2-way image classification set "DDSM-Ext Images" from GitHub (chrifer7/dm-challenge); label vocabulary: cancer, no cancer.

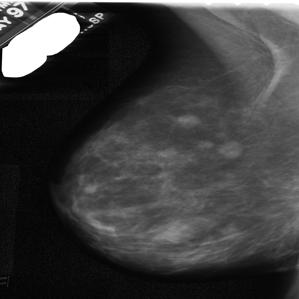
Label: cancer

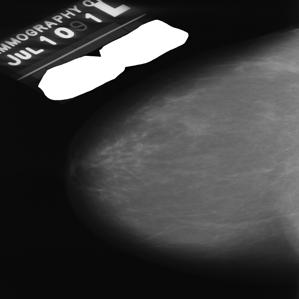
Label: no cancer

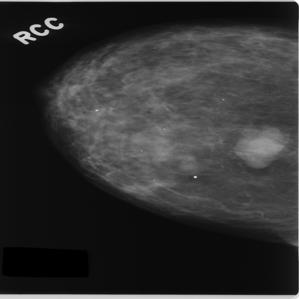
Label: cancer

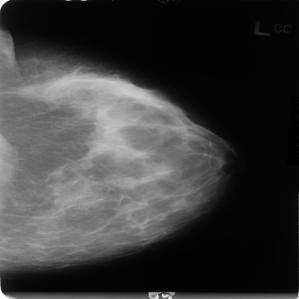
Label: no cancer

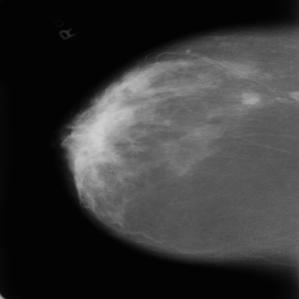
Label: cancer

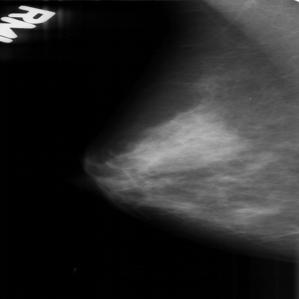
Label: no cancer
